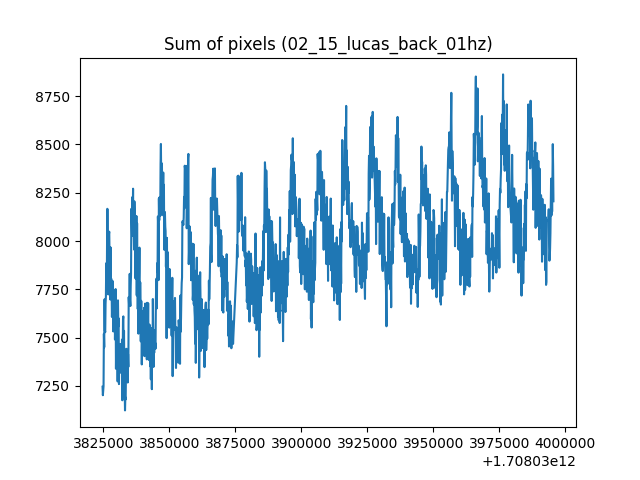

The data file committed next to this chart (first rows):
1708033824642, 7246.2333984375
1708033824769, 7202
1708033824896, 7227
1708033825023, 7249
1708033825150, 7520
1708033825277, 7450
1708033825405, 7699
1708033825532, 7537
1708033825659, 7528
1708033825788, 7675
1708033825913, 7715
1708033826040, 7885
1708033826167, 7778
1708033826294, 7864
1708033826428, 8167
1708033826548, 8164
1708033826675, 7935
1708033826802, 7724
1708033826929, 8012
1708033827057, 8035
1708033827184, 8048
1708033827311, 7905
1708033827438, 7965
1708033827565, 7697
1708033827692, 7967
1708033827819, 7718
1708033827946, 7805
1708033828073, 7747
1708033828200, 7607
1708033828327, 7704
1708033828454, 7770
1708033828581, 7792
1708033828708, 7532
1708033828836, 7595
1708033828963, 7746
1708033829090, 7698
1708033829217, 7683
1708033829344, 7491
1708033829471, 7555
1708033829598, 7751
1708033829725, 7339
1708033829852, 7494
1708033829979, 7551
1708033830106, 7504
1708033830233, 7659
1708033830361, 7274
1708033830488, 7693
1708033830615, 7557
1708033830742, 7600
1708033830869, 7260
1708033830996, 7414
1708033831123, 7352
1708033831250, 7467
1708033831377, 7383
1708033831504, 7446
1708033831631, 7318
1708033831759, 7465
1708033831886, 7335
1708033832013, 7490
1708033832140, 7176
1708033832267, 7375
... 1,261 more rows
